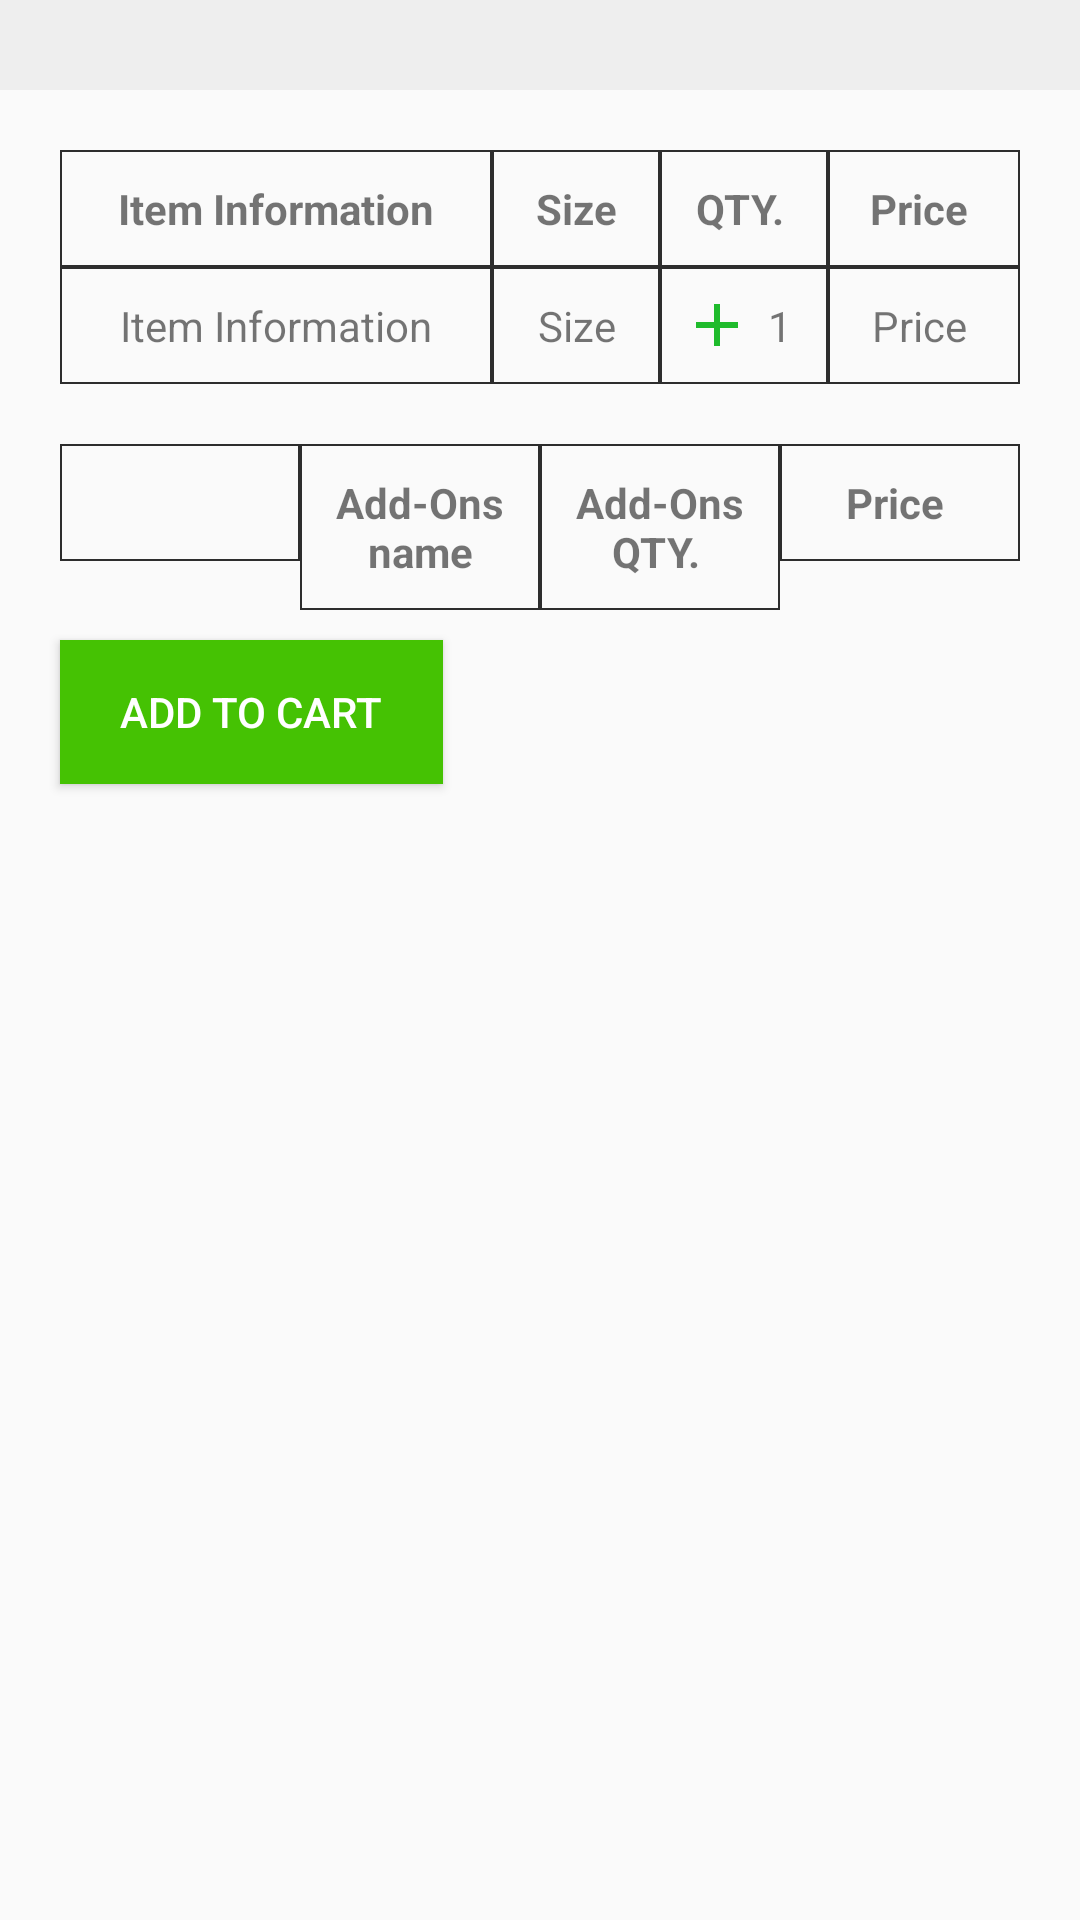

Produce the Android XML layout that renders to this screen, including the resource entries it uses.
<!-- AndroidManifest.xml: application theme Theme.BhojonRestaurantPOS -->
<!-- res/layout/design_aleartdialog.xml -->
<?xml version="1.0" encoding="utf-8"?>
<LinearLayout xmlns:android="http://schemas.android.com/apk/res/android"
    xmlns:app="http://schemas.android.com/apk/res-auto"
    xmlns:tools="http://schemas.android.com/tools"
    android:layout_width="match_parent"
    android:layout_height="wrap_content"

    android:orientation="vertical">
    <LinearLayout
        android:layout_width="match_parent"
        android:background="#EEE"
        android:layout_height="30dp"
        >
        <RelativeLayout
            android:layout_width="match_parent"
            android:layout_height="wrap_content"
            >
            <ImageView
                android:id="@+id/closebtnaddons"
                android:layout_margin="5dp"
                android:layout_alignParentEnd="true"
                android:layout_width="20dp"
                android:layout_height="20dp"
                android:src="@drawable/ic_baseline_close_24"
                />
        </RelativeLayout>
    </LinearLayout>
    <LinearLayout
        android:layout_width="match_parent"
        android:layout_height="wrap_content"
        android:layout_marginLeft="20dp"
        android:layout_marginTop="20dp"
        android:layout_marginRight="20dp"
        android:orientation="horizontal"
        android:weightSum="4">

        <TextView
            android:layout_width="0dp"
            android:layout_height="wrap_content"
            android:layout_weight="1.8"
            android:background="@drawable/button_red_border_backgroundnopadding"
            android:gravity="center"
            android:padding="10dp"
            android:text="Item Information"
            android:textStyle="bold" />

        <TextView
            android:layout_width="0dp"
            android:layout_height="wrap_content"
            android:layout_weight=".7"
            android:background="@drawable/button_red_border_backgroundnopadding"
            android:gravity="center"
            android:padding="10dp"
            android:text="Size"
            android:textStyle="bold" />

        <TextView
            android:layout_width="0dp"
            android:layout_height="wrap_content"
            android:layout_weight=".7"
            android:background="@drawable/button_red_border_backgroundnopadding"
            android:gravity="center"
            android:padding="10dp"
            android:text="QTY. "
            android:textStyle="bold" />

        <TextView
            android:layout_width="0dp"
            android:layout_height="wrap_content"
            android:layout_weight="0.8"
            android:background="@drawable/button_red_border_backgroundnopadding"
            android:gravity="center"
            android:padding="10dp"
            android:text="Price "
            android:textStyle="bold" />

    </LinearLayout>

    <LinearLayout
        android:layout_width="match_parent"
        android:layout_height="wrap_content"
        android:layout_marginLeft="20dp"
        android:layout_marginRight="20dp"
        android:layout_marginBottom="20dp"
        android:orientation="horizontal"
        android:weightSum="4">

        <TextView
            android:id="@+id/iteminformation"
            android:layout_width="0dp"
            android:layout_height="wrap_content"
            android:layout_weight="1.8"
            android:background="@drawable/button_red_border_backgroundnopadding"
            android:gravity="center"
            android:padding="10dp"
            android:text="Item Information" />

        <TextView
            android:id="@+id/itemsize"
            android:layout_width="0dp"
            android:layout_height="wrap_content"
            android:layout_weight=".7"
            android:background="@drawable/button_red_border_backgroundnopadding"
            android:gravity="center"
            android:padding="10dp"
            android:text="Size" />

       <LinearLayout
           android:layout_width="0dp"
           android:layout_height="match_parent"
           android:layout_weight=".7"
           android:gravity="center"
           android:padding="5dp"
           android:orientation="horizontal"
           android:weightSum="3"
           android:background="@drawable/button_red_border_backgroundnopadding"
           >
           <ImageView
               android:layout_width="wrap_content"
               android:layout_height="wrap_content"
               android:src="@drawable/ic_baseline_add_green"
               android:id="@+id/plusbuttonaddons"
               />
           <TextView
               android:layout_margin="5dp"
               android:text="1"
               android:gravity="center"
               android:id="@+id/itemquantity"
               android:layout_width="wrap_content"
               android:layout_height="match_parent"
               />
           <ImageView
               android:id="@+id/minusbuttonaddons"
               android:layout_width="wrap_content"
               android:layout_height="wrap_content"
               android:src="@drawable/ic_baseline_indeterminate_check_box_24"
               />

       </LinearLayout>

        <TextView
            android:id="@+id/itemprice"
            android:layout_width="0dp"
            android:layout_height="wrap_content"
            android:layout_weight=".8"
            android:background="@drawable/button_red_border_backgroundnopadding"
            android:gravity="center"
            android:padding="10dp"
            android:text="Price " />

    </LinearLayout>

    <LinearLayout
        android:layout_width="match_parent"
        android:layout_height="wrap_content"
        android:layout_marginLeft="20dp"
        android:layout_marginRight="20dp"
        android:orientation="horizontal"
        android:weightSum="4">

        <TextView

            android:layout_width="0dp"
            android:layout_height="wrap_content"
            android:layout_weight="1"
            android:background="@drawable/button_red_border_backgroundnopadding"
            android:gravity="center"
            android:padding="10dp" />

        <TextView
            android:layout_width="0dp"
            android:layout_height="wrap_content"
            android:layout_weight="1"
            android:background="@drawable/button_red_border_backgroundnopadding"
            android:gravity="center"
            android:padding="10dp"
            android:text="Add-Ons name"
            android:textStyle="bold" />

        <TextView
            android:layout_width="0dp"
            android:layout_height="wrap_content"
            android:layout_weight="1"
            android:background="@drawable/button_red_border_backgroundnopadding"
            android:gravity="center"
            android:padding="10dp"
            android:text="Add-Ons QTY. "
            android:textStyle="bold" />

        <TextView
            android:layout_width="0dp"
            android:layout_height="wrap_content"
            android:layout_weight="1"
            android:background="@drawable/button_red_border_backgroundnopadding"
            android:gravity="center"
            android:padding="10dp"
            android:text="Price "
            android:textStyle="bold" />

    </LinearLayout>

    <androidx.recyclerview.widget.RecyclerView
        android:id="@+id/addonsrecylerView"
        android:layout_width="match_parent"
        android:layout_height="wrap_content"
        android:layout_marginBottom="10dp"
        tools:listitem="@layout/singlelayoutaddons" />

    <Button
        android:id="@+id/addcartfromaddons"
        android:layout_width="wrap_content"
        android:layout_height="wrap_content"
        android:text="Add to Cart"
        android:background="#45C203"
        android:paddingLeft="20dp"
        android:paddingRight="20dp"
        android:textColor="@color/white"
        android:layout_marginLeft="20dp"
        android:layout_marginBottom="20dp"
        />

</LinearLayout>
<!-- res/layout/singlelayoutaddons.xml (included above) -->
<?xml version="1.0" encoding="utf-8"?>
<LinearLayout xmlns:android="http://schemas.android.com/apk/res/android"
    android:layout_width="match_parent"
    android:layout_height="wrap_content">

    <LinearLayout
        android:layout_width="match_parent"
        android:layout_height="wrap_content"
        android:layout_marginLeft="20dp"
        android:layout_marginRight="20dp"
        android:orientation="horizontal"
        android:weightSum="4">

        <CheckBox
            android:id="@+id/iteminformationaddons"
            android:layout_width="0dp"
            android:layout_height="wrap_content"
            android:layout_weight="1"
            android:background="@drawable/button_red_border_backgroundnopadding"
            android:gravity="center"
            android:padding="10dp" />

        <TextView
            android:id="@+id/itemsizeaddons"
            android:layout_width="0dp"
            android:layout_height="wrap_content"
            android:layout_weight="1"
            android:background="@drawable/button_red_border_backgroundnopadding"
            android:gravity="center"
            android:padding="10dp"
            android:text="Add on Name" />

        <LinearLayout
            android:layout_width="0dp"
            android:layout_height="match_parent"
            android:layout_weight="1"
            android:padding="5dp"
            android:orientation="horizontal"
            android:weightSum="3"
            android:background="@drawable/button_red_border_backgroundnopadding"
            >
            <ImageView
                android:layout_weight="1"
                android:layout_width="wrap_content"
                android:layout_height="wrap_content"
                android:src="@drawable/ic_baseline_add_green"
                android:id="@+id/plusbuttonaddonsitems"
                />
            <TextView
                android:layout_weight="1"
                android:layout_margin="5dp"
                android:text="0"
                android:gravity="center"
                android:id="@+id/itemquantityaddonsitems"
                android:layout_width="wrap_content"
                android:layout_height="match_parent"
                />
            <ImageView
                android:layout_weight="1"
                android:id="@+id/minusbuttonaddonsitems"
                android:layout_width="wrap_content"
                android:layout_height="wrap_content"
                android:src="@drawable/ic_baseline_indeterminate_check_box_24"
                />

        </LinearLayout>

        <TextView
            android:id="@+id/itempriceaddons"
            android:layout_width="0dp"
            android:layout_height="wrap_content"
            android:layout_weight="1"
            android:background="@drawable/button_red_border_backgroundnopadding"
            android:gravity="center"
            android:padding="10dp"
            android:text="Price " />

    </LinearLayout>

</LinearLayout>
<!-- resources referenced by this layout -->
<resources>
  <color name="white">#FFFFFFFF</color>
  <!-- drawable button_red_border_backgroundnopadding (drawable) -->
  <?xml version="1.0" encoding="utf-8"?>
  <shape xmlns:android="http://schemas.android.com/apk/res/android"
      android:shape="rectangle">
      <stroke
          android:width="2px"
          android:color="@color/overlay_dark" />
  </shape>
  <!-- drawable ic_baseline_add_green (drawable-v24) -->
  <vector android:height="24dp" android:tint="#1FBB2C"
      android:viewportHeight="24" android:viewportWidth="24"
      android:width="24dp" xmlns:android="http://schemas.android.com/apk/res/android">
      <path android:fillColor="@android:color/white" android:pathData="M19,13h-6v6h-2v-6H5v-2h6V5h2v6h6v2z"/>
  </vector>
  <style name="Theme.BhojonRestaurantPOS" parent="Theme.AppCompat.Light.NoActionBar">
          
          <item name="colorPrimary">@color/purple_500</item>
  
  
  
  
  
  
          
          <item name="android:statusBarColor" tools:targetApi="l">@color/black</item>
          
      </style>
  <color name="overlay_dark">#2D2D2D</color>
  <color name="purple_500">#FF6200EE</color>
  <color name="black">#FF000000</color>
</resources>
